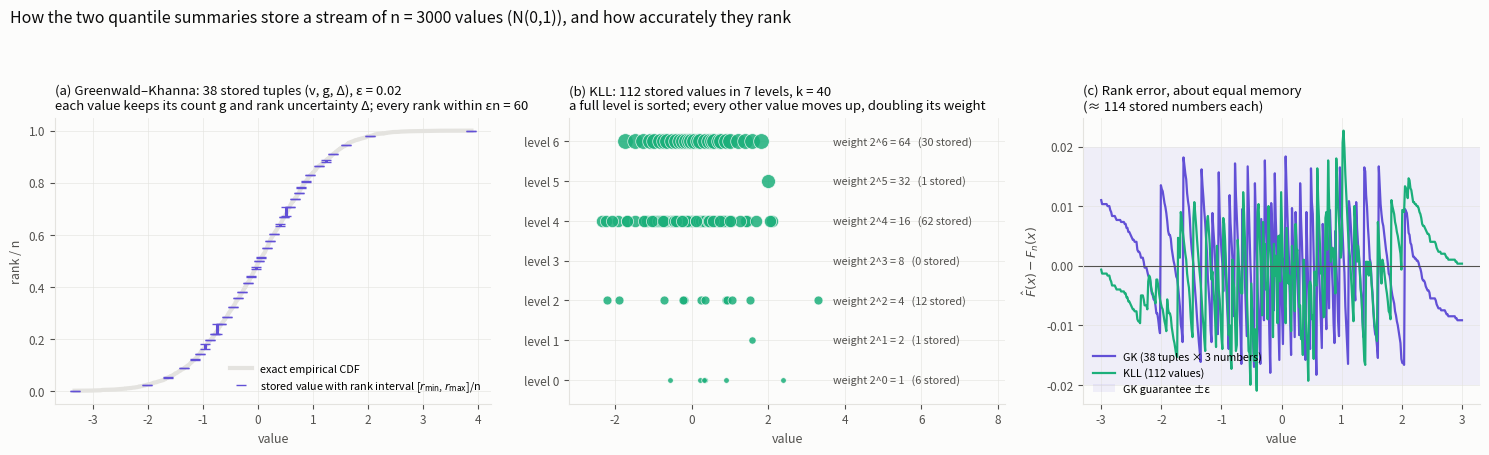

Write the Python code that produced this figure. (Note: this script raises an exception after producing the figure.)
"""Illustration: how Greenwald-Khanna (GK) and KLL quantile summaries store a stream, on 3000 N(0,1)
values. Simplified textbook versions in Python, for the figure only; the experiments use KllSketch /
Apache DataSketches (src/estimators/dependence/). See notes/studies/budget_mpl.md §21.
Usage (from experiments/): python3 plot_quantile_summaries.py -> ../notes/thesis/figures/ch4_quantile_summaries.png"""
import bisect
import random

import matplotlib

matplotlib.use("Agg")
import matplotlib.pyplot as plt
import numpy as np


class GK:
    """Greenwald & Khanna (2001): sorted tuples (v, g, delta). rmin(v_i) = sum_{j<=i} g_j,
    rmax(v_i) = rmin + delta_i; every rank query is within eps*n. Compress merges neighbours whose
    combined uncertainty stays within 2*eps*n."""
    def __init__(self, eps):
        self.eps, self.n, self.t = eps, 0, []   # t: list of [v, g, delta]

    def insert(self, x):
        vs = [a[0] for a in self.t]
        i = bisect.bisect_left(vs, x)
        d = 0 if i == 0 or i == len(self.t) else int(2 * self.eps * self.n)
        self.t.insert(i, [x, 1, d])
        self.n += 1
        if self.n % max(1, int(1 / (2 * self.eps))) == 0:
            self.compress()

    def compress(self):
        cap = 2 * self.eps * self.n
        i = len(self.t) - 2
        while i >= 1:
            a, b = self.t[i], self.t[i + 1]
            if a[1] + b[1] + b[2] <= cap:
                b[1] += a[1]
                del self.t[i]
            i -= 1

    def bounds(self):
        rmin = np.cumsum([a[1] for a in self.t])
        rmax = rmin + np.array([a[2] for a in self.t])
        return np.array([a[0] for a in self.t]), rmin, rmax

    def cdf(self, x):
        # x falls between stored values v_{i-1} < x <= v_i: the number of observations below x lies in
        # [rmin_{i-1}, rmax_i - 1], an interval of width g_i + delta_i - 1 <= 2 eps n; report its midpoint.
        v, rmin, rmax = self.bounds()
        i = bisect.bisect_left(list(v), x)
        lo = rmin[i - 1] if i > 0 else 0
        hi = rmax[i] - 1 if i < len(v) else self.n
        return 0.5 * (lo + hi) / self.n


class KLL:
    """Karnin, Lang & Liberty (2016): levels h = 0, 1, ...; an item at level h stands for 2^h
    observations. When the levels overflow, the lowest full level is sorted and every other item
    (random offset) is promoted; capacities shrink geometrically, k (2/3)^depth."""
    def __init__(self, k, seed=1):
        self.k, self.levels, self.n, self.rng = k, [[]], 0, random.Random(seed)

    def cap(self, h):
        return max(2, int(np.ceil(self.k * (2 / 3) ** (len(self.levels) - 1 - h))))

    def insert(self, x):
        self.levels[0].append(x)
        self.n += 1
        if sum(len(l) for l in self.levels) > sum(self.cap(h) for h in range(len(self.levels))):
            for h in range(len(self.levels)):
                if len(self.levels[h]) >= self.cap(h):
                    if h + 1 == len(self.levels):
                        self.levels.append([])
                    lv = sorted(self.levels[h])
                    keep = [lv.pop()] if len(lv) % 2 else []
                    off = self.rng.randint(0, 1)
                    self.levels[h + 1] += lv[off::2]
                    self.levels[h] = keep
                    break

    def cdf(self, x):
        return sum((2 ** h) * sum(v < x for v in l) for h, l in enumerate(self.levels)) / self.n


rng = np.random.default_rng(3)
data = rng.standard_normal(3000)
gk, kll = GK(eps=0.02), KLL(k=40)
for x in data:
    gk.insert(x)
    kll.insert(x)
srt = np.sort(data)
n = len(data)
grid = np.linspace(-3, 3, 400)
true = np.searchsorted(srt, grid) / n

INK, MUTED, GRID, SURF = "#0b0b0b", "#52514e", "#e4e3df", "#fcfcfb"
GKC, KLLC = "#6250d6", "#1baf7a"
fig, ax = plt.subplots(1, 3, figsize=(15, 4.6), gridspec_kw={"width_ratios": [1.1, 1.1, 1]})
fig.patch.set_facecolor(SURF)

# (a) GK
v, rmin, rmax = gk.bounds()
a = ax[0]
a.plot(srt, np.arange(1, n + 1) / n, color=GRID, lw=3, label="exact empirical CDF")
a.vlines(v, rmin / n, rmax / n, color=GKC, lw=2.2)
a.plot(v, rmin / n, "_", color=GKC, ms=7)
a.plot(v, rmax / n, "_", color=GKC, ms=7, label=r"stored value with rank interval [$r_{\min}$, $r_{\max}$]/n")
a.set_title(f"(a) Greenwald–Khanna: {len(v)} stored tuples (v, g, Δ), ε = {gk.eps}\n"
            f"each value keeps its count g and rank uncertainty Δ; every rank within εn = {gk.eps * n:.0f}",
            fontsize=9.5, color=INK, loc="left")
a.set_xlabel("value", fontsize=9, color=MUTED); a.set_ylabel("rank / n", fontsize=9, color=MUTED)
a.legend(fontsize=7.8, frameon=False, loc="lower right")

# (b) KLL levels
a = ax[1]
H = len(kll.levels)
for h, lv in enumerate(kll.levels):
    a.plot(lv, np.full(len(lv), h), "o", color=KLLC, ms=4 + 1.2 * h, alpha=0.85, mec=SURF, mew=0.5)
    a.text(3.7, h, f"weight 2^{h} = {2 ** h}   ({len(lv)} stored)", fontsize=7.8, color=MUTED, va="center")
a.set_yticks(range(H)); a.set_yticklabels([f"level {h}" for h in range(H)], fontsize=8.5)
a.set_xlim(-3.2, 8.2)
a.set_ylim(-0.6, H - 0.4)
a.set_title(f"(b) KLL: {sum(len(l) for l in kll.levels)} stored values in {H} levels, k = {kll.k}\n"
            "a full level is sorted; every other value moves up, doubling its weight",
            fontsize=9.5, color=INK, loc="left")
a.set_xlabel("value", fontsize=9, color=MUTED)

# (c) rank error
a = ax[2]
a.plot(grid, [gk.cdf(x) for x in grid] - true, color=GKC, lw=1.6, label=f"GK ({len(v)} tuples × 3 numbers)")
a.plot(grid, [kll.cdf(x) for x in grid] - true, color=KLLC, lw=1.6, label=f"KLL ({sum(len(l) for l in kll.levels)} values)")
a.axhspan(-gk.eps, gk.eps, color=GKC, alpha=0.08, lw=0, label="GK guarantee ±ε")
a.axhline(0, color=MUTED, lw=0.8)
a.set_title("(c) Rank error, about equal memory\n(≈ 114 stored numbers each)", fontsize=9.5, color=INK, loc="left")
a.set_xlabel("value", fontsize=9, color=MUTED); a.set_ylabel(r"$\hat F(x) - F_n(x)$", fontsize=9, color=MUTED)
a.legend(fontsize=7.8, frameon=False, loc="lower left")
for a in ax:
    a.set_facecolor(SURF); a.grid(True, color=GRID, lw=0.6, alpha=0.7); a.tick_params(labelsize=8.5, colors=MUTED)
    for s in ["top", "right"]:
        a.spines[s].set_visible(False)
    for s in ["left", "bottom"]:
        a.spines[s].set_color(GRID)
fig.suptitle(f"How the two quantile summaries store a stream of n = {n} values (N(0,1)), and how accurately they rank",
             fontsize=11.5, color=INK, x=0.01, ha="left")
fig.tight_layout(rect=(0, 0, 1, 0.92))
fig.savefig("../notes/thesis/figures/ch4_quantile_summaries.png", dpi=150)
gke = np.abs(np.array([gk.cdf(x) for x in grid]) - true).max(); kle = np.abs(np.array([kll.cdf(x) for x in grid]) - true).max()
print(f"GK {len(v)} tuples, max rank error {gke:.4f}; KLL {sum(len(l) for l in kll.levels)} items, {H} levels, max rank error {kle:.4f}")
